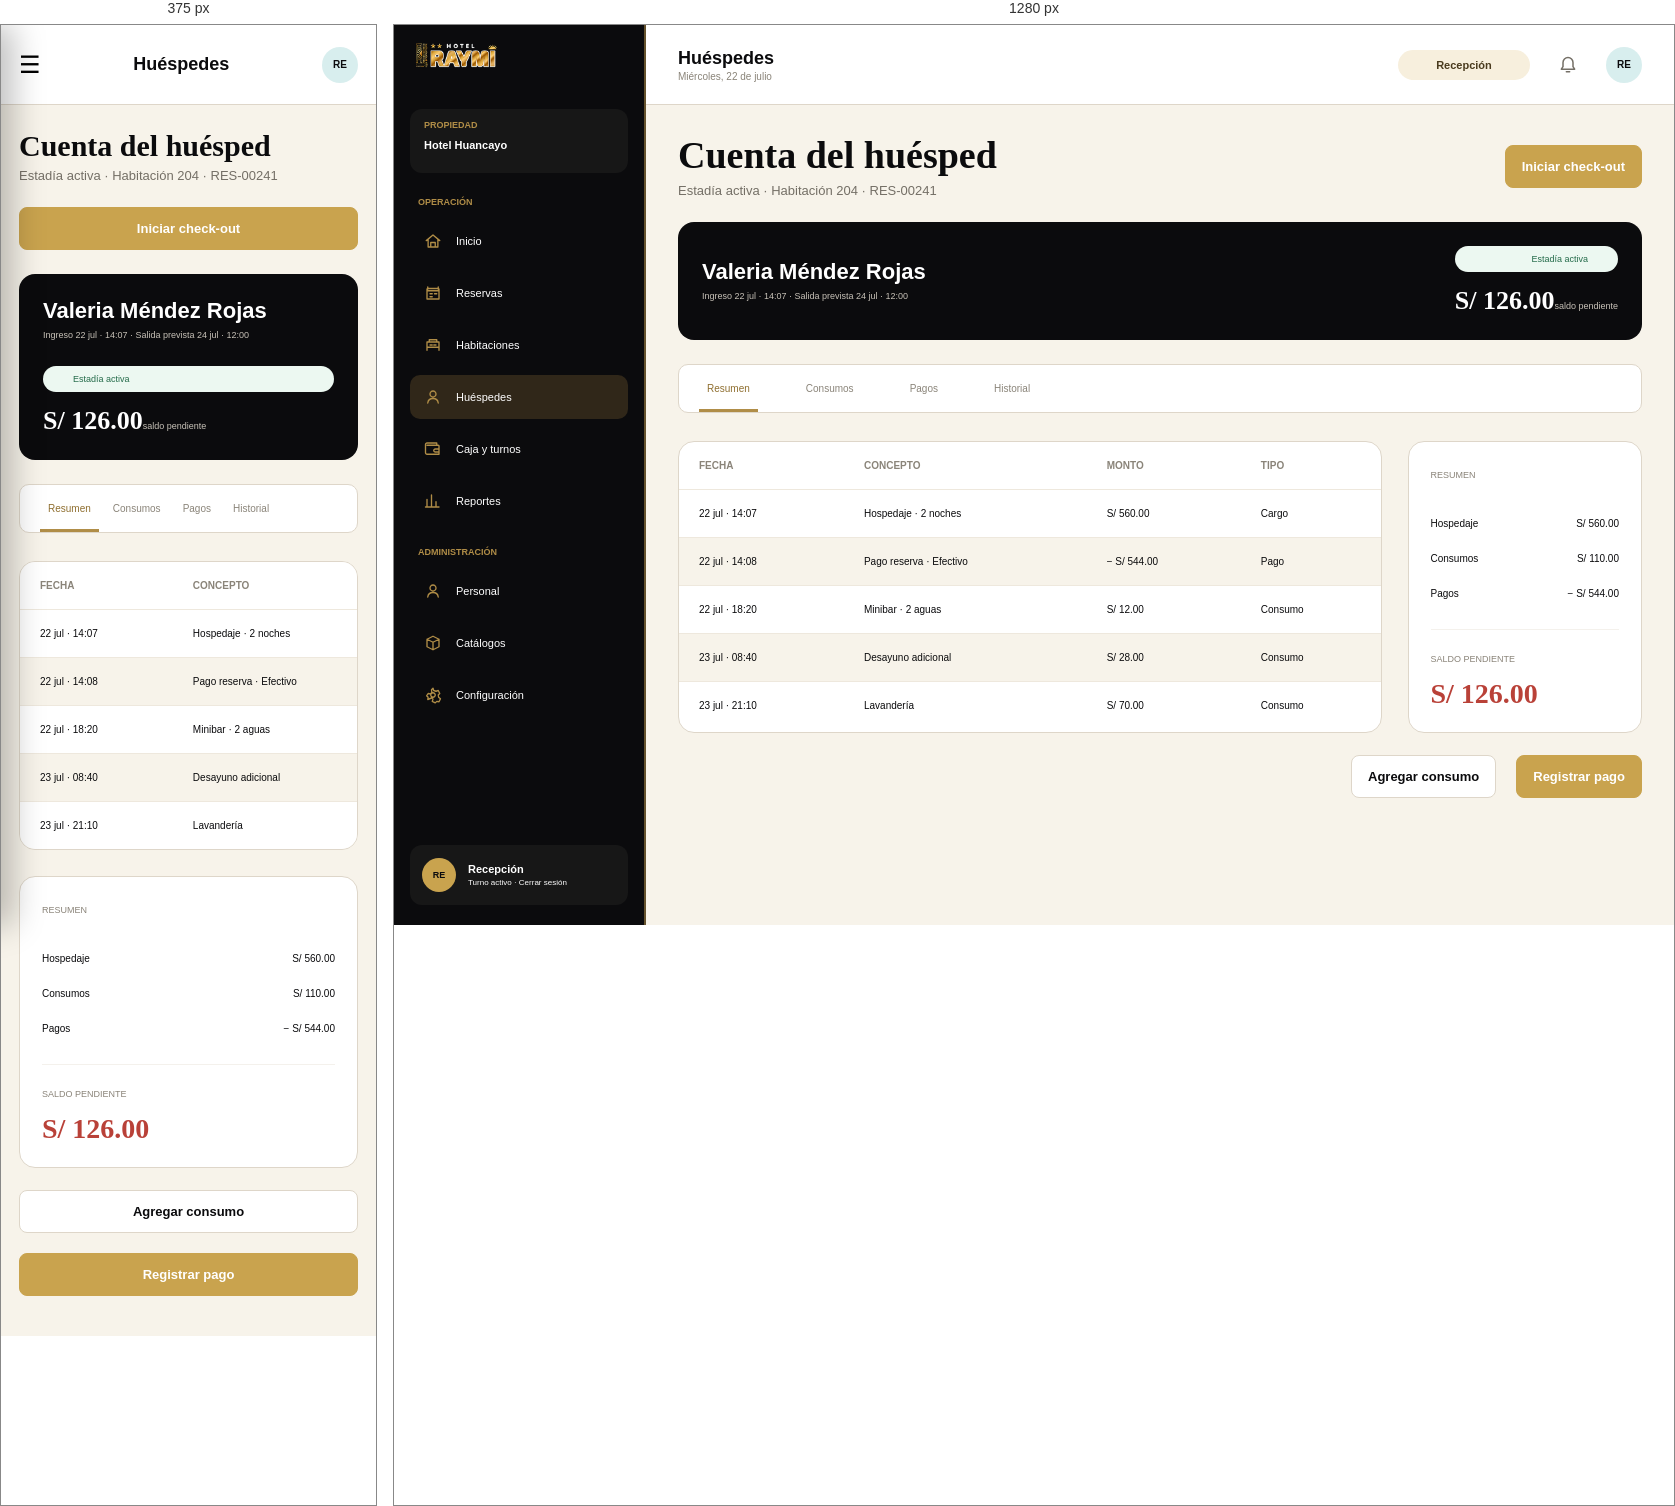
Rendered at 375 px and 1280 px, left to right.

<!-- file: cuenta_huesped.html -->
<!doctype html>
<html lang="es">
  <head>
    <meta charset="UTF-8" />
    <meta name="viewport" content="width=device-width, initial-scale=1.0" />
    <title>cuenta huesped | Hotel Raymi</title>

    <link rel="stylesheet" href="../css/base/variables.css" />
    <link rel="stylesheet" href="../css/base/reset.css" />
    <link rel="stylesheet" href="../css/base/tipografia.css" />
    <link rel="stylesheet" href="../css/componentes/interfaz.css" />
    <link rel="stylesheet" href="../css/componentes/funcionalidad.css" />
    <link rel="stylesheet" href="../css/pantallas/cuenta_huesped.css" />
    <link rel="stylesheet" href="../css/adaptable.css" />
  </head>
  <body data-rol-requerido="recepcion" data-pantalla="cuenta-huesped" class="hospedaje_cuenta">
    <div id="aplicacion" class="hospedaje_cuenta__contenedor">
      <aside class="barra-lateral menu__contenedor" id="barra-lateral">
        <a class="marca menu__contenedor__marca" href="dashboard.html"
          ><img src="../img/cuenta_huesped/logo-raymi.png" alt="Hotel Raymi"
        /></a>
        <section class="tarjeta-propiedad menu__contenedor__propiedad">
          <span>Propiedad</span><strong>Hotel Huancayo</strong>
        </section>
        <nav class="navegacion menu__contenedor__navegacion">
          <p class="titulo-navegacion">Operación</p>

          <a
            class="elemento-navegacion menu__contenedor__navegacion__opcion"
            href="dashboard.html"
          >
            <img src="../img/cuenta_huesped/icono-inicio.svg" alt="" />
            <span>Inicio</span>
          </a>
          <a
            class="elemento-navegacion menu__contenedor__navegacion__opcion"
            href="disponibilidad.html"
          >
            <img src="../img/cuenta_huesped/icono-calendario.svg" alt="" />
            <span>Reservas</span>
          </a>
          <a
            class="elemento-navegacion menu__contenedor__navegacion__opcion"
            href="habitaciones.html"
          >
            <img src="../img/cuenta_huesped/icono-habitaciones.svg" alt="" />
            <span>Habitaciones</span>
          </a>
          <a
            class="elemento-navegacion menu__contenedor__navegacion__opcion activo"
            href="cliente_dni.html"
          >
            <img src="../img/cuenta_huesped/icono-usuario.svg" alt="" />
            <span>Huéspedes</span>
          </a>
          <a
            class="elemento-navegacion menu__contenedor__navegacion__opcion"
            href="caja_turno.html"
          >
            <img src="../img/cuenta_huesped/icono-cartera.svg" alt="" />
            <span>Caja y turnos</span>
          </a>
          <a
            class="elemento-navegacion menu__contenedor__navegacion__opcion"
            href="#"
          >
            <img src="../img/cuenta_huesped/icono-reporte.svg" alt="" />
            <span>Reportes</span>
          </a>
          <p class="titulo-navegacion titulo-administracion">Administración</p>

          <a
            class="elemento-navegacion menu__contenedor__navegacion__opcion"
            href="#"
          >
            <img src="../img/cuenta_huesped/icono-usuario.svg" alt="" />
            <span>Personal</span>
          </a>
          <a
            class="elemento-navegacion menu__contenedor__navegacion__opcion"
            href="#"
          >
            <img src="../img/cuenta_huesped/icono-caja.svg" alt="" />
            <span>Catálogos</span>
          </a>
          <a
            class="elemento-navegacion menu__contenedor__navegacion__opcion"
            href="#"
          >
            <img src="../img/cuenta_huesped/icono-configuracion.svg" alt="" />
            <span>Configuración</span>
          </a>
        </nav>
        <section class="tarjeta-perfil">
          <span class="avatar-perfil">RE</span>
          <div>
            <strong>Recepción</strong
            ><small>Turno activo · Cerrar sesión</small>
          </div>
        </section>
      </aside>
      <main class="area-aplicacion">
        <header class="barra-superior barra__contenedor">
          <button
            class="boton-menu"
            type="button"
            aria-label="Abrir menú"
            id="boton-menu"
          >
            ☰
          </button>
          <div class="titulo-barra">
            <strong>Huéspedes</strong><span>Miércoles, 22 de julio</span>
          </div>
          <div class="acciones-barra">
            <span class="etiqueta-rol">Recepción</span
            ><button class="boton-icono" aria-label="Notificaciones">
              <img
                src="../img/cuenta_huesped/icono-campana.svg"
                alt=""
              /></button
            ><span class="avatar-superior">RE</span>
          </div>
        </header>
        <div class="contenido-pagina hospedaje_cuenta__contenedor__contenido">
          <section class="encabezado-pagina">
            <div>
              <h1>Cuenta del huésped</h1>
              <p>Estadía activa · Habitación 204 · RES-00241</p>
            </div>
            <a class="boton-principal" href="check_out.html"
              >Iniciar check-out</a
            >
          </section>
          <article class="tarjeta-oscura cabecera-cuenta">
            <div>
              <h2>Valeria Méndez Rojas</h2>
              <small
                >Ingreso 22 jul · 14:07 · Salida prevista 24 jul · 12:00</small
              >
            </div>
            <div>
              <span>Estadía activa</span><strong>S/ 126.00</strong
              ><small>saldo pendiente</small>
            </div>
          </article>
          <nav class="pestanas">
            <button class="activo">Resumen</button><button>Consumos</button
            ><button>Pagos</button><button>Historial</button>
          </nav>
          <section class="cuadricula-cuenta">
            <div class="contenedor-tabla">
              <table>
                <thead>
                  <tr>
                    <th>Fecha</th>
                    <th>Concepto</th>
                    <th>Monto</th>
                    <th>Tipo</th>
                  </tr>
                </thead>
                <tbody>
                  <tr>
                    <td>22 jul · 14:07</td>
                    <td>Hospedaje · 2 noches</td>
                    <td>S/ 560.00</td>
                    <td>Cargo</td>
                  </tr>
                  <tr>
                    <td>22 jul · 14:08</td>
                    <td>Pago reserva · Efectivo</td>
                    <td>− S/ 544.00</td>
                    <td>Pago</td>
                  </tr>
                  <tr>
                    <td>22 jul · 18:20</td>
                    <td>Minibar · 2 aguas</td>
                    <td>S/ 12.00</td>
                    <td>Consumo</td>
                  </tr>
                  <tr>
                    <td>23 jul · 08:40</td>
                    <td>Desayuno adicional</td>
                    <td>S/ 28.00</td>
                    <td>Consumo</td>
                  </tr>
                  <tr>
                    <td>23 jul · 21:10</td>
                    <td>Lavandería</td>
                    <td>S/ 70.00</td>
                    <td>Consumo</td>
                  </tr>
                </tbody>
              </table>
            </div>
            <article class="tarjeta balance">
              <span>Resumen</span>
              <dl>
                <div>
                  <dt>Hospedaje</dt>
                  <dd>S/ 560.00</dd>
                </div>
                <div>
                  <dt>Consumos</dt>
                  <dd>S/ 110.00</dd>
                </div>
                <div>
                  <dt>Pagos</dt>
                  <dd>− S/ 544.00</dd>
                </div>
              </dl>
              <hr />
              <span>Saldo pendiente</span><strong>S/ 126.00</strong>
            </article>
          </section>
          <div class="acciones-finales">
            <button class="boton-secundario">Agregar consumo</button
            ><button class="boton-principal">Registrar pago</button>
          </div>
        </div>
      </main>
    </div>

    <script src="../js/componentes/almacenamiento.js"></script>
    <script src="../js/componentes/validaciones.js"></script>
    <script src="../js/componentes/comun.js"></script>
    <script src="../js/componentes/menu.js"></script>
    <script src="../js/pantallas/cuenta_huesped.js"></script>
  <script src="../../compartido/sesion.js"></script></body>
</html>


/* @media block from interfaz.css */
@media (max-width: 1180px) {
  .contenido-pagina {
    padding-inline: 24px;
  }
  .cuadricula-indicadores {
    grid-template-columns: repeat(2, 1fr);
  }
  .cuadricula-dashboard,
  .cuadricula-configuracion,
  .cuadricula-pago,
  .cuadricula-checkin,
  .cuadricula-checkout,
  .cuadricula-cierre {
    grid-template-columns: 1fr;
  }
  .columna-resumen {
    grid-template-columns: repeat(2, 1fr);
  }
  .cuadricula-habitaciones {
    grid-template-columns: repeat(3, 1fr);
  }
  .barra-filtros {
    grid-template-columns: repeat(2, 1fr);
  }
  .campo-busqueda {
    grid-column: 1 / -1;
  }
  .formulario-fechas .cuadricula-campos {
    grid-template-columns: repeat(2, 1fr);
  }
}

/* @media block from interfaz.css */
@media (max-width: 820px) {
  .pagina-login {
    grid-template-columns: 1fr;
  }
  .panel-marca-login {
    min-height: 420px;
    padding-block: 110px 44px;
  }
  .indicador-login {
    margin-top: 42px;
  }
  .panel-formulario-login {
    min-height: auto;
    padding: 50px 24px;
  }
  .barra-lateral {
    transform: translateX(-100%);
    transition: transform 0.25s ease;
    box-shadow: 12px 0 30px rgba(0, 0, 0, 0.25);
  }
  .barra-lateral.visible {
    transform: translateX(0);
  }
  .area-aplicacion {
    margin-left: 0;
  }
  .boton-menu {
    display: block;
  }
  .barra-superior {
    padding-inline: 18px;
  }
  .acciones-barra {
    gap: 14px;
  }
  .etiqueta-rol {
    display: none;
  }
  .contenido-pagina {
    padding: 24px 18px 40px;
  }
  .cuadricula-habitaciones {
    grid-template-columns: repeat(2, 1fr);
  }
  .cuadricula-cliente,
  .cuadricula-cuenta {
    grid-template-columns: 1fr;
  }
  .cuadricula-cliente aside {
    align-items: stretch;
  }
  .resumen-huesped dl {
    grid-template-columns: repeat(2, 1fr);
  }
  .pasos-reserva span {
    display: none;
  }
  .pasos-reserva li {
    justify-content: center;
  }
  .leyenda-habitaciones {
    flex-wrap: wrap;
  }
}

/* @media block from interfaz.css */
@media (max-width: 560px) {
  .panel-marca-login {
    min-height: 360px;
    padding: 100px 24px 32px;
  }
  .mensaje-login h1 {
    font-size: 38px;
  }
  .indicador-login {
    margin-top: 28px;
    padding: 22px;
  }
  .indicador-login strong {
    font-size: 34px;
  }
  .indicador-login span {
    font-size: 13px;
  }
  .panel-formulario-login {
    padding-inline: 18px;
  }
  .opciones-login {
    align-items: flex-start;
    flex-direction: column;
  }
  .titulo-barra span,
  .boton-icono {
    display: none;
  }
  .encabezado-pagina {
    align-items: flex-start;
    flex-direction: column;
  }
  .encabezado-pagina .boton-principal,
  .aviso-reservas {
    width: 100%;
  }
  .cuadricula-indicadores,
  .cuadricula-caja,
  .columna-resumen,
  .cuadricula-habitaciones,
  .cuadricula-campos,
  .formulario-fechas .cuadricula-campos,
  .fila-descuento,
  .fila-monto,
  .barra-filtros {
    grid-template-columns: 1fr;
  }
  .indicador {
    min-height: 120px;
  }
  .fila-llegada {
    grid-template-columns: 48px 1fr;
  }
  .fila-llegada .estado {
    grid-column: 2;
    width: 100%;
  }
  .tarjeta-habitacion {
    min-height: 150px;
  }
  .pasos-reserva {
    gap: 8px;
    padding-inline: 10px;
  }
  .pasos-reserva b {
    width: 32px;
    height: 32px;
  }
  .buscador-dni {
    grid-template-columns: 1fr;
  }
  .buscador-dni h2,
  .buscador-dni small {
    grid-column: auto;
  }
  .datos-cliente dl,
  .resumen-huesped dl {
    grid-template-columns: 1fr;
  }
  .cabecera-cuenta {
    align-items: flex-start;
    flex-direction: column;
  }
  .cabecera-cuenta > div:last-child {
    width: 100%;
    text-align: left;
  }
  .pestanas {
    gap: 6px;
    overflow-x: auto;
  }
  .metodos-pago label,
  .tipos-comprobante label {
    flex: 1 1 110px;
  }
  .acciones-finales {
    align-items: stretch;
    flex-direction: column;
  }
  .acciones-finales .boton-principal,
  .acciones-finales .boton-secundario {
    width: 100%;
  }
  .acciones-finales strong {
    margin: 0;
    text-align: center;
  }
}

/* @media block from adaptable.css */
@media (max-width: 820px) {
  .mensaje_sistema {
    right: 16px;
    bottom: 16px;
    width: calc(100% - 32px);
  }
}